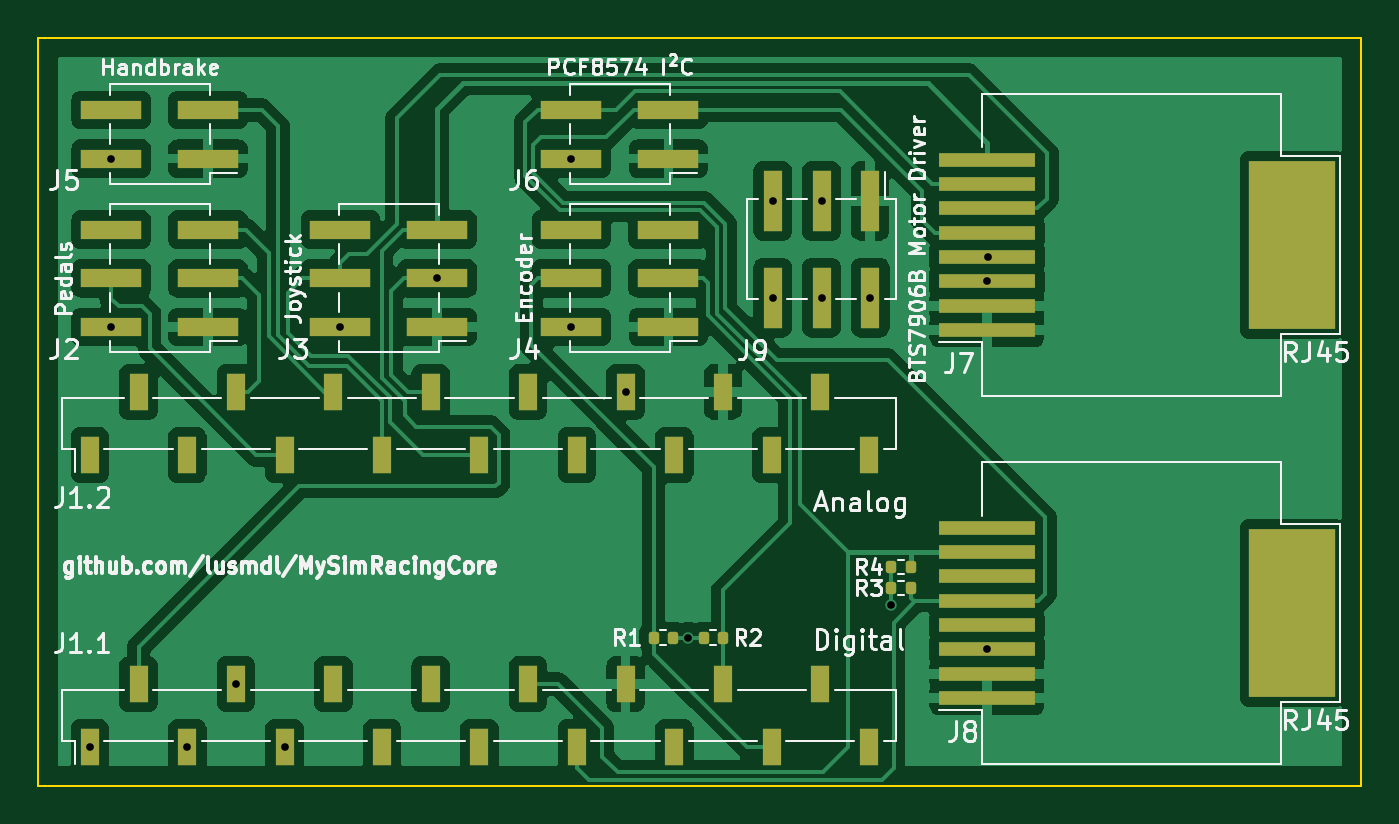
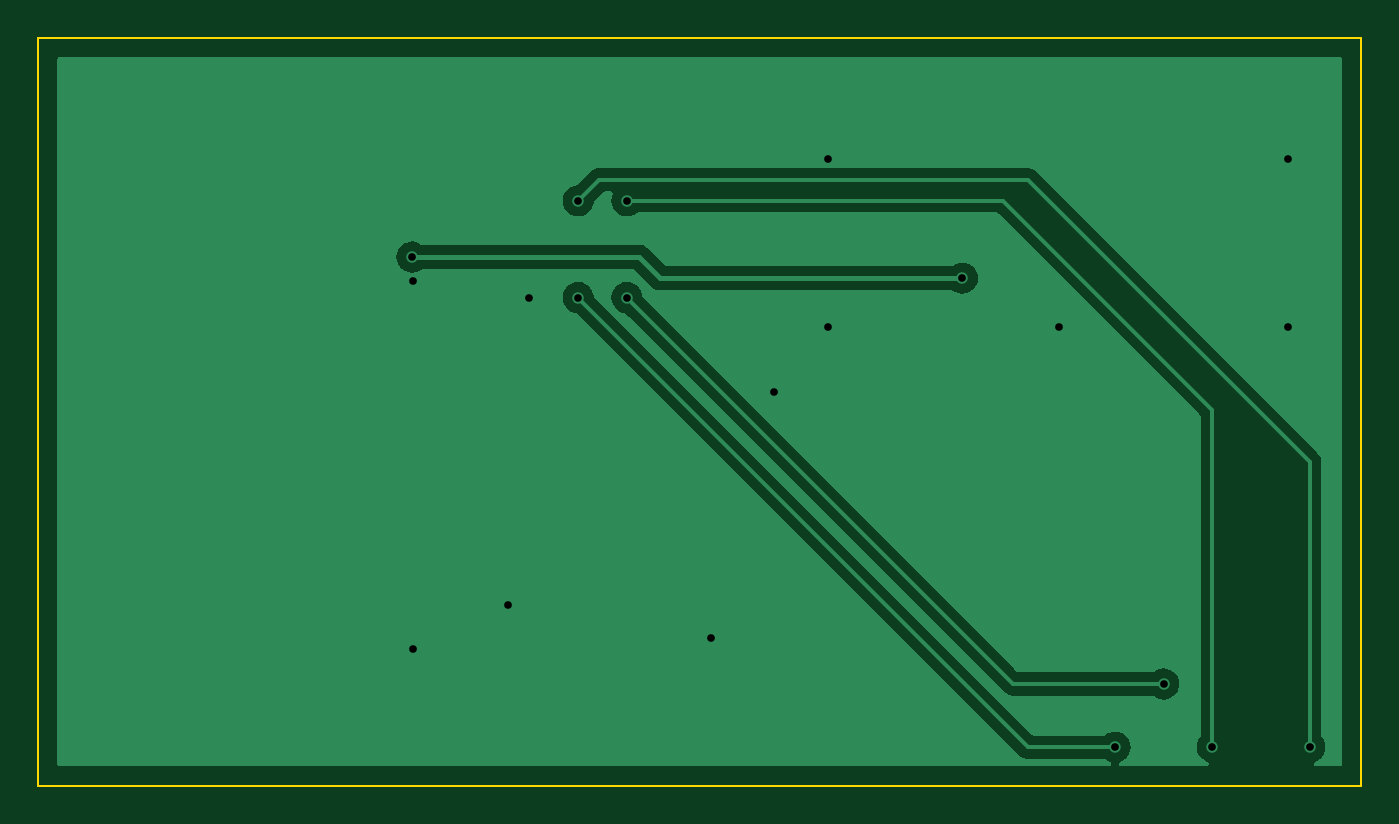
Circuit board: 10 layer files. Board 69.0 x 39.0 mm.
- bottom_copper: circuit-B_Cu.gbr (11633 bytes)
- bottom_mask: circuit-B_Mask.gbr (465 bytes)
- paste: circuit-B_Paste.gbr (460 bytes)
- bottom_silk: circuit-B_Silkscreen.gbr (461 bytes)
- outline: circuit-Edge_Cuts.gbr (570 bytes)
- top_copper: circuit-F_Cu.gbr (83903 bytes)
- top_mask: circuit-F_Mask.gbr (3740 bytes)
- paste: circuit-F_Paste.gbr (3735 bytes)
- top_silk: circuit-F_Silkscreen.gbr (68871 bytes)
- drill: circuit.drl (567 bytes)

=== bottom_copper: circuit-B_Cu.gbr (11633 bytes, source omitted) ===
=== bottom_mask: circuit-B_Mask.gbr ===
%TF.GenerationSoftware,KiCad,Pcbnew,8.0.7*%
%TF.CreationDate,2025-01-13T22:19:17+01:00*%
%TF.ProjectId,circuit,63697263-7569-4742-9e6b-696361645f70,rev?*%
%TF.SameCoordinates,PX5f5e100PY5f5e100*%
%TF.FileFunction,Soldermask,Bot*%
%TF.FilePolarity,Negative*%
%FSLAX46Y46*%
G04 Gerber Fmt 4.6, Leading zero omitted, Abs format (unit mm)*
G04 Created by KiCad (PCBNEW 8.0.7) date 2025-01-13 22:19:17*
%MOMM*%
%LPD*%
G01*
G04 APERTURE LIST*
G04 APERTURE END LIST*
M02*

=== paste: circuit-B_Paste.gbr ===
%TF.GenerationSoftware,KiCad,Pcbnew,8.0.7*%
%TF.CreationDate,2025-01-13T22:19:17+01:00*%
%TF.ProjectId,circuit,63697263-7569-4742-9e6b-696361645f70,rev?*%
%TF.SameCoordinates,PX5f5e100PY5f5e100*%
%TF.FileFunction,Paste,Bot*%
%TF.FilePolarity,Positive*%
%FSLAX46Y46*%
G04 Gerber Fmt 4.6, Leading zero omitted, Abs format (unit mm)*
G04 Created by KiCad (PCBNEW 8.0.7) date 2025-01-13 22:19:17*
%MOMM*%
%LPD*%
G01*
G04 APERTURE LIST*
G04 APERTURE END LIST*
M02*

=== bottom_silk: circuit-B_Silkscreen.gbr ===
%TF.GenerationSoftware,KiCad,Pcbnew,8.0.7*%
%TF.CreationDate,2025-01-13T22:19:17+01:00*%
%TF.ProjectId,circuit,63697263-7569-4742-9e6b-696361645f70,rev?*%
%TF.SameCoordinates,PX5f5e100PY5f5e100*%
%TF.FileFunction,Legend,Bot*%
%TF.FilePolarity,Positive*%
%FSLAX46Y46*%
G04 Gerber Fmt 4.6, Leading zero omitted, Abs format (unit mm)*
G04 Created by KiCad (PCBNEW 8.0.7) date 2025-01-13 22:19:17*
%MOMM*%
%LPD*%
G01*
G04 APERTURE LIST*
G04 APERTURE END LIST*
M02*

=== outline: circuit-Edge_Cuts.gbr ===
%TF.GenerationSoftware,KiCad,Pcbnew,8.0.7*%
%TF.CreationDate,2025-01-13T22:19:17+01:00*%
%TF.ProjectId,circuit,63697263-7569-4742-9e6b-696361645f70,rev?*%
%TF.SameCoordinates,PX5f5e100PY5f5e100*%
%TF.FileFunction,Profile,NP*%
%FSLAX46Y46*%
G04 Gerber Fmt 4.6, Leading zero omitted, Abs format (unit mm)*
G04 Created by KiCad (PCBNEW 8.0.7) date 2025-01-13 22:19:17*
%MOMM*%
%LPD*%
G01*
G04 APERTURE LIST*
%TA.AperFunction,Profile*%
%ADD10C,0.100000*%
%TD*%
G04 APERTURE END LIST*
D10*
X0Y39000000D02*
X69000000Y39000000D01*
X69000000Y0D01*
X0Y0D01*
X0Y39000000D01*
M02*

=== top_copper: circuit-F_Cu.gbr (83903 bytes, source omitted) ===
=== top_mask: circuit-F_Mask.gbr ===
%TF.GenerationSoftware,KiCad,Pcbnew,8.0.7*%
%TF.CreationDate,2025-01-13T22:19:17+01:00*%
%TF.ProjectId,circuit,63697263-7569-4742-9e6b-696361645f70,rev?*%
%TF.SameCoordinates,PX5f5e100PY5f5e100*%
%TF.FileFunction,Soldermask,Top*%
%TF.FilePolarity,Negative*%
%FSLAX46Y46*%
G04 Gerber Fmt 4.6, Leading zero omitted, Abs format (unit mm)*
G04 Created by KiCad (PCBNEW 8.0.7) date 2025-01-13 22:19:17*
%MOMM*%
%LPD*%
G01*
G04 APERTURE LIST*
G04 Aperture macros list*
%AMRoundRect*
0 Rectangle with rounded corners*
0 $1 Rounding radius*
0 $2 $3 $4 $5 $6 $7 $8 $9 X,Y pos of 4 corners*
0 Add a 4 corners polygon primitive as box body*
4,1,4,$2,$3,$4,$5,$6,$7,$8,$9,$2,$3,0*
0 Add four circle primitives for the rounded corners*
1,1,$1+$1,$2,$3*
1,1,$1+$1,$4,$5*
1,1,$1+$1,$6,$7*
1,1,$1+$1,$8,$9*
0 Add four rect primitives between the rounded corners*
20,1,$1+$1,$2,$3,$4,$5,0*
20,1,$1+$1,$4,$5,$6,$7,0*
20,1,$1+$1,$6,$7,$8,$9,0*
20,1,$1+$1,$8,$9,$2,$3,0*%
G04 Aperture macros list end*
%ADD10R,1.000000X1.900000*%
%ADD11RoundRect,0.135000X-0.135000X-0.185000X0.135000X-0.185000X0.135000X0.185000X-0.135000X0.185000X0*%
%ADD12R,3.150000X1.000000*%
%ADD13R,5.000000X0.760000*%
%ADD14R,4.500000X8.800000*%
%ADD15R,1.000000X3.150000*%
%ADD16RoundRect,0.135000X0.135000X0.185000X-0.135000X0.185000X-0.135000X-0.185000X0.135000X-0.185000X0*%
G04 APERTURE END LIST*
D10*
%TO.C,J1.2*%
X2680000Y17240000D03*
X5220000Y20540000D03*
X7760000Y17240000D03*
X10300000Y20540000D03*
X12840000Y17240000D03*
X15380000Y20540000D03*
X17920000Y17240000D03*
X20460000Y20540000D03*
X23000000Y17240000D03*
X25540000Y20540000D03*
X28080000Y17240000D03*
X30620000Y20540000D03*
X33160000Y17240000D03*
X35700000Y20540000D03*
X38240000Y17240000D03*
X40780000Y20540000D03*
X43320000Y17240000D03*
%TD*%
%TO.C,J1.1*%
X2680000Y2000000D03*
X5220000Y5300000D03*
X7760000Y2000000D03*
X10300000Y5300000D03*
X12840000Y2000000D03*
X15380000Y5300000D03*
X17920000Y2000000D03*
X20460000Y5300000D03*
X23000000Y2000000D03*
X25540000Y5300000D03*
X28080000Y2000000D03*
X30620000Y5300000D03*
X33160000Y2000000D03*
X35700000Y5300000D03*
X38240000Y2000000D03*
X40780000Y5300000D03*
X43320000Y2000000D03*
%TD*%
D11*
%TO.C,R4*%
X44480000Y11400000D03*
X45500000Y11400000D03*
%TD*%
D12*
%TO.C,J5*%
X8850000Y32700000D03*
X3800000Y32700000D03*
X8850000Y35240000D03*
X3800000Y35240000D03*
%TD*%
D13*
%TO.C,J8*%
X49470000Y4555000D03*
X49470000Y5825000D03*
X49470000Y7095000D03*
X49470000Y8365000D03*
X49470000Y9635000D03*
X49470000Y10905000D03*
X49470000Y12175000D03*
X49470000Y13445000D03*
D14*
X65400000Y9000000D03*
%TD*%
D11*
%TO.C,R3*%
X44480000Y10300000D03*
X45500000Y10300000D03*
%TD*%
D15*
%TO.C,J9*%
X43380000Y30500000D03*
X43380000Y25450000D03*
X40840000Y30500000D03*
X40840000Y25450000D03*
X38300000Y30500000D03*
X38300000Y25450000D03*
%TD*%
D16*
%TO.C,R1*%
X33100000Y7710000D03*
X32080000Y7710000D03*
%TD*%
D12*
%TO.C,J4*%
X32850000Y23920000D03*
X27800000Y23920000D03*
X32850000Y26460000D03*
X27800000Y26460000D03*
X32850000Y29000000D03*
X27800000Y29000000D03*
%TD*%
%TO.C,J6*%
X32850000Y32700000D03*
X27800000Y32700000D03*
X32850000Y35240000D03*
X27800000Y35240000D03*
%TD*%
%TO.C,J3*%
X20800000Y23920000D03*
X15750000Y23920000D03*
X20800000Y26460000D03*
X15750000Y26460000D03*
X20800000Y29000000D03*
X15750000Y29000000D03*
%TD*%
D11*
%TO.C,R2*%
X34690000Y7710000D03*
X35710000Y7710000D03*
%TD*%
D13*
%TO.C,J7*%
X49470000Y23755000D03*
X49470000Y25025000D03*
X49470000Y26295000D03*
X49470000Y27565000D03*
X49470000Y28835000D03*
X49470000Y30105000D03*
X49470000Y31375000D03*
X49470000Y32645000D03*
D14*
X65400000Y28200000D03*
%TD*%
D12*
%TO.C,J2*%
X8850000Y23920000D03*
X3800000Y23920000D03*
X8850000Y26460000D03*
X3800000Y26460000D03*
X8850000Y29000000D03*
X3800000Y29000000D03*
%TD*%
M02*

=== paste: circuit-F_Paste.gbr ===
%TF.GenerationSoftware,KiCad,Pcbnew,8.0.7*%
%TF.CreationDate,2025-01-13T22:19:17+01:00*%
%TF.ProjectId,circuit,63697263-7569-4742-9e6b-696361645f70,rev?*%
%TF.SameCoordinates,PX5f5e100PY5f5e100*%
%TF.FileFunction,Paste,Top*%
%TF.FilePolarity,Positive*%
%FSLAX46Y46*%
G04 Gerber Fmt 4.6, Leading zero omitted, Abs format (unit mm)*
G04 Created by KiCad (PCBNEW 8.0.7) date 2025-01-13 22:19:17*
%MOMM*%
%LPD*%
G01*
G04 APERTURE LIST*
G04 Aperture macros list*
%AMRoundRect*
0 Rectangle with rounded corners*
0 $1 Rounding radius*
0 $2 $3 $4 $5 $6 $7 $8 $9 X,Y pos of 4 corners*
0 Add a 4 corners polygon primitive as box body*
4,1,4,$2,$3,$4,$5,$6,$7,$8,$9,$2,$3,0*
0 Add four circle primitives for the rounded corners*
1,1,$1+$1,$2,$3*
1,1,$1+$1,$4,$5*
1,1,$1+$1,$6,$7*
1,1,$1+$1,$8,$9*
0 Add four rect primitives between the rounded corners*
20,1,$1+$1,$2,$3,$4,$5,0*
20,1,$1+$1,$4,$5,$6,$7,0*
20,1,$1+$1,$6,$7,$8,$9,0*
20,1,$1+$1,$8,$9,$2,$3,0*%
G04 Aperture macros list end*
%ADD10R,1.000000X1.900000*%
%ADD11RoundRect,0.135000X-0.135000X-0.185000X0.135000X-0.185000X0.135000X0.185000X-0.135000X0.185000X0*%
%ADD12R,3.150000X1.000000*%
%ADD13R,5.000000X0.760000*%
%ADD14R,4.500000X8.800000*%
%ADD15R,1.000000X3.150000*%
%ADD16RoundRect,0.135000X0.135000X0.185000X-0.135000X0.185000X-0.135000X-0.185000X0.135000X-0.185000X0*%
G04 APERTURE END LIST*
D10*
%TO.C,J1.2*%
X2680000Y17240000D03*
X5220000Y20540000D03*
X7760000Y17240000D03*
X10300000Y20540000D03*
X12840000Y17240000D03*
X15380000Y20540000D03*
X17920000Y17240000D03*
X20460000Y20540000D03*
X23000000Y17240000D03*
X25540000Y20540000D03*
X28080000Y17240000D03*
X30620000Y20540000D03*
X33160000Y17240000D03*
X35700000Y20540000D03*
X38240000Y17240000D03*
X40780000Y20540000D03*
X43320000Y17240000D03*
%TD*%
%TO.C,J1.1*%
X2680000Y2000000D03*
X5220000Y5300000D03*
X7760000Y2000000D03*
X10300000Y5300000D03*
X12840000Y2000000D03*
X15380000Y5300000D03*
X17920000Y2000000D03*
X20460000Y5300000D03*
X23000000Y2000000D03*
X25540000Y5300000D03*
X28080000Y2000000D03*
X30620000Y5300000D03*
X33160000Y2000000D03*
X35700000Y5300000D03*
X38240000Y2000000D03*
X40780000Y5300000D03*
X43320000Y2000000D03*
%TD*%
D11*
%TO.C,R4*%
X44480000Y11400000D03*
X45500000Y11400000D03*
%TD*%
D12*
%TO.C,J5*%
X8850000Y32700000D03*
X3800000Y32700000D03*
X8850000Y35240000D03*
X3800000Y35240000D03*
%TD*%
D13*
%TO.C,J8*%
X49470000Y4555000D03*
X49470000Y5825000D03*
X49470000Y7095000D03*
X49470000Y8365000D03*
X49470000Y9635000D03*
X49470000Y10905000D03*
X49470000Y12175000D03*
X49470000Y13445000D03*
D14*
X65400000Y9000000D03*
%TD*%
D11*
%TO.C,R3*%
X44480000Y10300000D03*
X45500000Y10300000D03*
%TD*%
D15*
%TO.C,J9*%
X43380000Y30500000D03*
X43380000Y25450000D03*
X40840000Y30500000D03*
X40840000Y25450000D03*
X38300000Y30500000D03*
X38300000Y25450000D03*
%TD*%
D16*
%TO.C,R1*%
X33100000Y7710000D03*
X32080000Y7710000D03*
%TD*%
D12*
%TO.C,J4*%
X32850000Y23920000D03*
X27800000Y23920000D03*
X32850000Y26460000D03*
X27800000Y26460000D03*
X32850000Y29000000D03*
X27800000Y29000000D03*
%TD*%
%TO.C,J6*%
X32850000Y32700000D03*
X27800000Y32700000D03*
X32850000Y35240000D03*
X27800000Y35240000D03*
%TD*%
%TO.C,J3*%
X20800000Y23920000D03*
X15750000Y23920000D03*
X20800000Y26460000D03*
X15750000Y26460000D03*
X20800000Y29000000D03*
X15750000Y29000000D03*
%TD*%
D11*
%TO.C,R2*%
X34690000Y7710000D03*
X35710000Y7710000D03*
%TD*%
D13*
%TO.C,J7*%
X49470000Y23755000D03*
X49470000Y25025000D03*
X49470000Y26295000D03*
X49470000Y27565000D03*
X49470000Y28835000D03*
X49470000Y30105000D03*
X49470000Y31375000D03*
X49470000Y32645000D03*
D14*
X65400000Y28200000D03*
%TD*%
D12*
%TO.C,J2*%
X8850000Y23920000D03*
X3800000Y23920000D03*
X8850000Y26460000D03*
X3800000Y26460000D03*
X8850000Y29000000D03*
X3800000Y29000000D03*
%TD*%
M02*

=== top_silk: circuit-F_Silkscreen.gbr (68871 bytes, source omitted) ===
=== drill: circuit.drl ===
M48
; DRILL file {KiCad 8.0.7} date 2025-01-13T22:19:22+0100
; FORMAT={-:-/ absolute / metric / decimal}
; #@! TF.CreationDate,2025-01-13T22:19:22+01:00
; #@! TF.GenerationSoftware,Kicad,Pcbnew,8.0.7
; #@! TF.FileFunction,MixedPlating,1,2
FMAT,2
METRIC
; #@! TA.AperFunction,Plated,PTH,ViaDrill
T1C0.400
%
G90
G05
T1
X2.68Y2.0
X3.8Y32.7
X3.8Y23.92
X7.76Y2.0
X10.3Y5.3
X12.84Y2.0
X15.75Y23.92
X20.8Y26.46
X27.8Y32.7
X27.8Y23.92
X30.62Y20.54
X33.9Y7.71
X38.3Y30.5
X38.3Y25.45
X40.84Y30.5
X40.84Y25.45
X43.38Y25.45
X44.48Y9.4
X49.47Y26.295
X49.47Y7.095
X49.5Y27.565
M30
